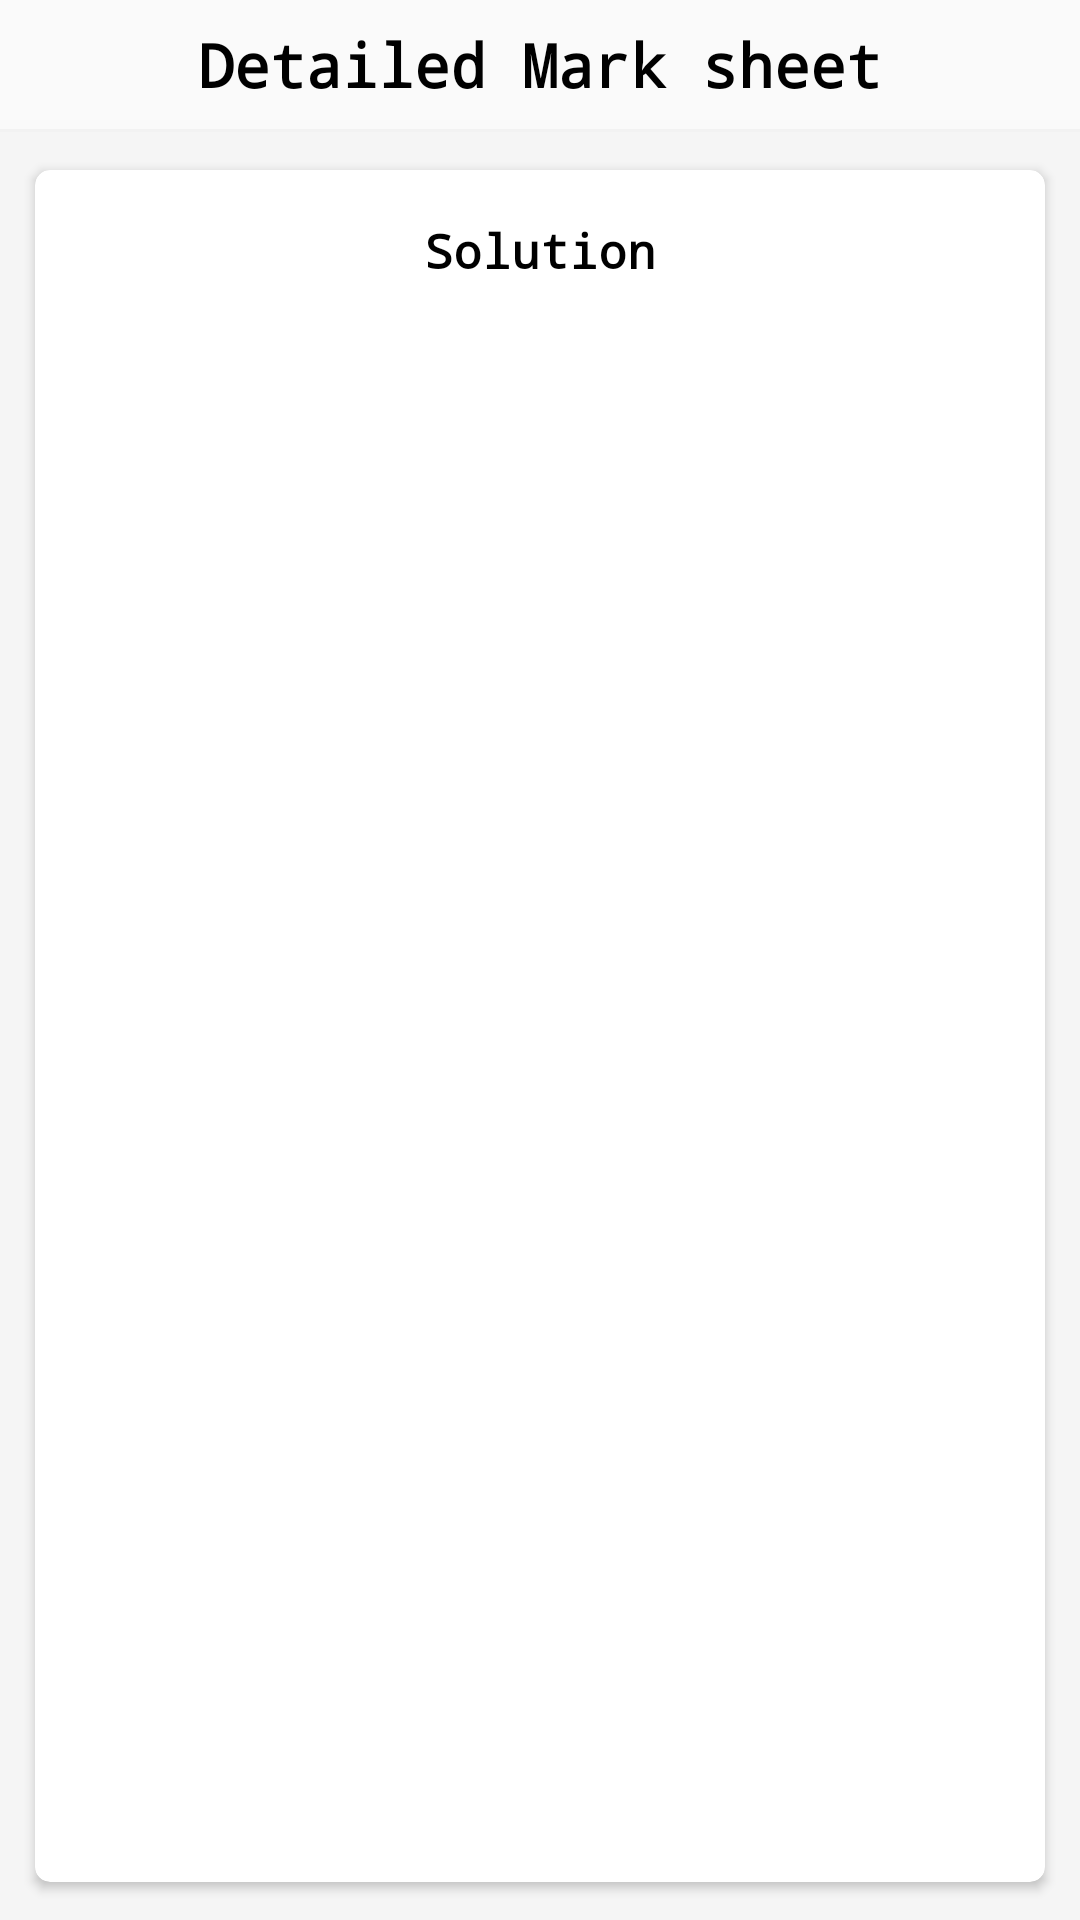

Write the Android layout XML for this screen, with the resource values it uses.
<!-- AndroidManifest.xml: application theme AppTheme -->
<!-- res/layout/activity_test_result.xml -->
<?xml version="1.0" encoding="utf-8"?>
<android.support.constraint.ConstraintLayout xmlns:android="http://schemas.android.com/apk/res/android"
    xmlns:app="http://schemas.android.com/apk/res-auto"
    xmlns:tools="http://schemas.android.com/tools"
    android:layout_width="match_parent"
    android:layout_height="match_parent"
    tools:context=".TestResult">


    <TextView
        android:id="@+id/textView27"
        android:layout_width="wrap_content"
        android:layout_height="wrap_content"
        android:layout_marginStart="8dp"
        android:layout_marginTop="8dp"
        android:layout_marginEnd="8dp"
        android:text="Detailed Mark sheet"
        android:textColor="#000000"
        android:textSize="20sp"
        android:textStyle="bold"
        android:typeface="monospace"
        app:layout_constraintEnd_toEndOf="parent"
        app:layout_constraintStart_toStartOf="parent"
        app:layout_constraintTop_toTopOf="parent" />

    <ImageView
        android:id="@+id/imageView5"
        android:layout_width="0dp"
        android:layout_height="0dp"
        app:layout_constraintBottom_toBottomOf="parent"
        app:layout_constraintEnd_toEndOf="parent"
        app:layout_constraintStart_toStartOf="parent"
        app:layout_constraintTop_toBottomOf="@+id/textView28"
        app:srcCompat="@color/grey" />

    <ImageButton
        android:id="@+id/imageButton4"
        android:layout_width="wrap_content"
        android:layout_height="wrap_content"
        android:layout_marginStart="8dp"
        app:layout_constraintBottom_toBottomOf="@+id/textView27"
        app:layout_constraintStart_toStartOf="parent"
        app:layout_constraintTop_toTopOf="@+id/textView27"
        android:background="@drawable/ic_chevron_left_black_24dp" />


    <TextView
        android:id="@+id/textView28"
        android:layout_width="0dp"
        android:layout_height="1dp"
        android:layout_marginTop="8dp"
        android:background="#f2f2f2"
        app:layout_constraintEnd_toEndOf="parent"
        app:layout_constraintStart_toStartOf="parent"
        app:layout_constraintTop_toBottomOf="@+id/textView27" />

    <android.support.constraint.ConstraintLayout
        android:id="@+id/scroll"
        android:layout_width="0dp"
        android:layout_height="0dp"
        android:fillViewport="true"
        android:visibility="visible"
        app:layout_constraintBottom_toBottomOf="parent"
        app:layout_constraintEnd_toEndOf="parent"
        app:layout_constraintStart_toStartOf="parent"
        app:layout_constraintTop_toBottomOf="@+id/textView28"
        app:layout_constraintVertical_bias="0.0">


            <android.support.v7.widget.CardView
                android:id="@+id/cardView2"
                android:layout_width="0dp"
                android:layout_height="wrap_content"
                android:layout_marginStart="16dp"
                android:layout_marginTop="16dp"
                android:layout_marginEnd="16dp"
                app:cardBackgroundColor="#ffffff"
                android:visibility="gone"
                app:cardCornerRadius="5dp"
                app:cardUseCompatPadding="true"
                app:layout_constraintEnd_toEndOf="parent"
                app:layout_constraintStart_toStartOf="parent"
                app:layout_constraintTop_toTopOf="parent">

                <include layout="@layout/result_header" />

            </android.support.v7.widget.CardView>

            <android.support.v7.widget.CardView
                android:id="@+id/cardView3"
                android:layout_width="0dp"
                android:layout_height="wrap_content"
                android:layout_marginStart="16dp"
                android:visibility="gone"
                android:layout_marginTop="16dp"
                android:layout_marginEnd="16dp"
                app:cardBackgroundColor="#ffffff"
                app:cardCornerRadius="5dp"
                app:cardUseCompatPadding="true"
                app:layout_constraintEnd_toEndOf="parent"
                app:layout_constraintStart_toStartOf="parent"
                app:layout_constraintTop_toBottomOf="@+id/cardView2">

                <include layout="@layout/result_chart" />

            </android.support.v7.widget.CardView>

            <android.support.v7.widget.CardView
                android:layout_width="match_parent"
                android:layout_height="0dp"
                android:layout_marginStart="8dp"
                android:layout_marginTop="8dp"
                android:layout_marginEnd="8dp"
                android:layout_marginBottom="8dp"
                app:cardBackgroundColor="#ffffff"
                app:cardCornerRadius="5dp"
                app:cardUseCompatPadding="true"
                app:layout_constraintBottom_toBottomOf="parent"
                app:layout_constraintEnd_toEndOf="parent"
                app:layout_constraintStart_toStartOf="parent"
                app:layout_constraintTop_toBottomOf="@+id/cardView3"
                app:layout_constraintVertical_bias="0.0">


                <include layout="@layout/result_solution" />


            </android.support.v7.widget.CardView>


    </android.support.constraint.ConstraintLayout>



</android.support.constraint.ConstraintLayout>
<!-- res/layout/result_header.xml (included above) -->
<?xml version="1.0" encoding="utf-8"?>
<android.support.constraint.ConstraintLayout xmlns:android="http://schemas.android.com/apk/res/android"
    xmlns:app="http://schemas.android.com/apk/res-auto"
    xmlns:tools="http://schemas.android.com/tools"
    android:layout_width="match_parent"
    android:padding="8dp"
    android:layout_height="wrap_content">

    <TextView
        android:id="@+id/textView39"
        android:layout_width="wrap_content"
        android:layout_height="wrap_content"
        android:layout_marginStart="8dp"
        android:layout_marginTop="8dp"
        android:background="@drawable/blue_back_round"
        android:gravity="center"
        android:paddingStart="18dp"
        android:paddingTop="10dp"
        android:paddingEnd="18dp"
        android:paddingBottom="10dp"
        android:text="COMMERCE"
        android:textColor="#ffffff"
        android:textSize="16sp"
        android:typeface="monospace"
        app:layout_constraintStart_toStartOf="parent"
        app:layout_constraintTop_toTopOf="parent" />

    <TextView
        android:id="@+id/textView40"
        android:layout_width="wrap_content"
        android:layout_height="wrap_content"
        android:layout_marginEnd="8dp"
        android:text="Test Code : 110041"
        android:textColor="@color/colorAccent"
android:visibility="gone"
        android:typeface="monospace"
        app:layout_constraintBottom_toBottomOf="@+id/textView39"
        app:layout_constraintEnd_toEndOf="parent"
        app:layout_constraintTop_toTopOf="@+id/textView39" />

    <TextView
        android:id="@+id/textView41"
        android:layout_width="wrap_content"
        android:layout_height="wrap_content"
        android:layout_marginStart="8dp"
        android:layout_marginTop="8dp"
        android:text="Total questions : 10"

        android:typeface="monospace"
        app:layout_constraintStart_toStartOf="parent"
        app:layout_constraintTop_toBottomOf="@+id/textView39" />

    <TextView
        android:id="@+id/textView42"
        android:layout_width="wrap_content"
        android:layout_height="wrap_content"
        android:layout_marginTop="8dp"
        android:text="Time : 30 min"

        android:typeface="monospace"
        app:layout_constraintStart_toStartOf="@+id/textView45"
        app:layout_constraintTop_toBottomOf="@+id/textView39" />

    <TextView
        android:id="@+id/textView45"
        android:layout_width="wrap_content"
        android:layout_height="wrap_content"
        android:layout_marginTop="8dp"
        android:layout_marginEnd="16dp"
        android:text="Total marks : 50"

        android:typeface="monospace"
        app:layout_constraintEnd_toEndOf="parent"
        app:layout_constraintTop_toBottomOf="@+id/textView42" />

    <TextView
        android:id="@+id/textView46"
        android:layout_width="wrap_content"
        android:layout_height="wrap_content"
        android:layout_marginStart="8dp"
        android:visibility="gone"
        android:layout_marginTop="8dp"
        android:text="Attempted : 5"

        android:typeface="monospace"
        app:layout_constraintStart_toStartOf="parent"
        app:layout_constraintTop_toBottomOf="@+id/textView41" />

    <TextView
        android:id="@+id/textView47"
        android:layout_width="wrap_content"
        android:layout_height="wrap_content"
        android:layout_marginStart="8dp"
        android:layout_marginTop="8dp"
        android:text="Correct Answers : 5"

        android:typeface="monospace"
        app:layout_constraintStart_toStartOf="parent"
        app:layout_constraintTop_toBottomOf="@+id/textView46" />

    <TextView
        android:id="@+id/textView48"
        android:layout_width="wrap_content"
        android:layout_height="wrap_content"
        android:layout_marginStart="8dp"
        android:layout_marginTop="8dp"
        android:layout_marginEnd="8dp"
        android:layout_marginBottom="8dp"
        android:visibility="gone"
        android:text="Marks obtained : 50  Status : passed"
        android:textColor="@color/colorAccent"

        android:typeface="monospace"
        app:layout_constraintBottom_toBottomOf="parent"
        app:layout_constraintEnd_toEndOf="parent"
        app:layout_constraintStart_toStartOf="parent"
        app:layout_constraintTop_toBottomOf="@+id/textView47"
        app:layout_constraintVertical_bias="0.0" />
</android.support.constraint.ConstraintLayout>
<!-- res/layout/result_chart.xml (included above) -->
<?xml version="1.0" encoding="utf-8"?>
<android.support.constraint.ConstraintLayout
    xmlns:android="http://schemas.android.com/apk/res/android"
    xmlns:app="http://schemas.android.com/apk/res-auto"
    xmlns:tools="http://schemas.android.com/tools"
    android:layout_width="match_parent"
    android:layout_height="match_parent">

    <com.anychart.AnyChartView
        android:id="@+id/view6"
        android:layout_width="0dp"
        android:layout_height="200dp"
        android:layout_marginStart="16dp"
        android:layout_marginTop="16dp"
        android:layout_marginEnd="16dp"
        app:layout_constraintEnd_toEndOf="parent"
        app:layout_constraintStart_toStartOf="parent"
        app:layout_constraintTop_toTopOf="parent" />
</android.support.constraint.ConstraintLayout>
<!-- res/layout/result_solution.xml (included above) -->
<?xml version="1.0" encoding="utf-8"?>
<android.support.constraint.ConstraintLayout
    xmlns:android="http://schemas.android.com/apk/res/android"
    xmlns:app="http://schemas.android.com/apk/res-auto"
    xmlns:tools="http://schemas.android.com/tools"
    android:layout_width="match_parent"
    android:layout_height="match_parent">

    <TextView
        android:id="@+id/textView49"
        android:layout_width="wrap_content"
        android:layout_height="wrap_content"
        android:layout_marginStart="8dp"
        android:layout_marginTop="16dp"
        android:layout_marginEnd="8dp"
        android:text="Solution"
        android:typeface="monospace"
        android:textColor="#000000"
        android:textSize="16sp"
        android:textStyle="bold"
        app:layout_constraintEnd_toEndOf="parent"
        app:layout_constraintStart_toStartOf="parent"
        app:layout_constraintTop_toTopOf="parent" />


    <android.support.design.widget.TabLayout
        android:id="@+id/tabLayout"
        android:layout_width="0dp"
        android:layout_height="50dp"
        android:layout_marginTop="8dp"
        app:tabMode="scrollable"
        app:layout_constraintEnd_toEndOf="parent"
        app:layout_constraintStart_toStartOf="parent"
        app:layout_constraintTop_toBottomOf="@+id/textView49" />

    <android.support.v4.view.ViewPager
        android:id="@+id/grid"
        android:layout_width="0dp"
        android:layout_height="0dp"
        android:clipToPadding="false"
        android:layout_marginTop="8dp"
        android:paddingTop="16dp"
        android:paddingBottom="16dp"
        app:layout_constraintBottom_toBottomOf="parent"
        app:layout_constraintEnd_toEndOf="parent"
        app:layout_constraintHorizontal_bias="0.0"
        app:layout_constraintStart_toStartOf="parent"
        app:layout_constraintTop_toBottomOf="@+id/tabLayout" />

</android.support.constraint.ConstraintLayout>
<!-- resources referenced by this layout -->
<resources>
  <color name="colorAccent">#28a745</color>
  <color name="grey">#f5f5f5</color>
  <!-- drawable blue_back_round (drawable) -->
  <?xml version="1.0" encoding="utf-8"?>
  <shape xmlns:android="http://schemas.android.com/apk/res/android"
      android:shape="rectangle">
  
      <solid
          android:color="#455a64"/>
  
      <corners
          android:radius="5dp"/>
  
  </shape>
  <style name="AppTheme" parent="@style/Theme.AppCompat.Light.NoActionBar">
          
          <item name="colorPrimary">@color/colorPrimary</item>
          <item name="colorPrimaryDark">@color/colorPrimaryDark</item>
          <item name="colorAccent">@color/colorAccent</item>
      </style>
  <color name="colorPrimary">#ffffff</color>
  <color name="colorPrimaryDark">#cdcdcd</color>
</resources>
